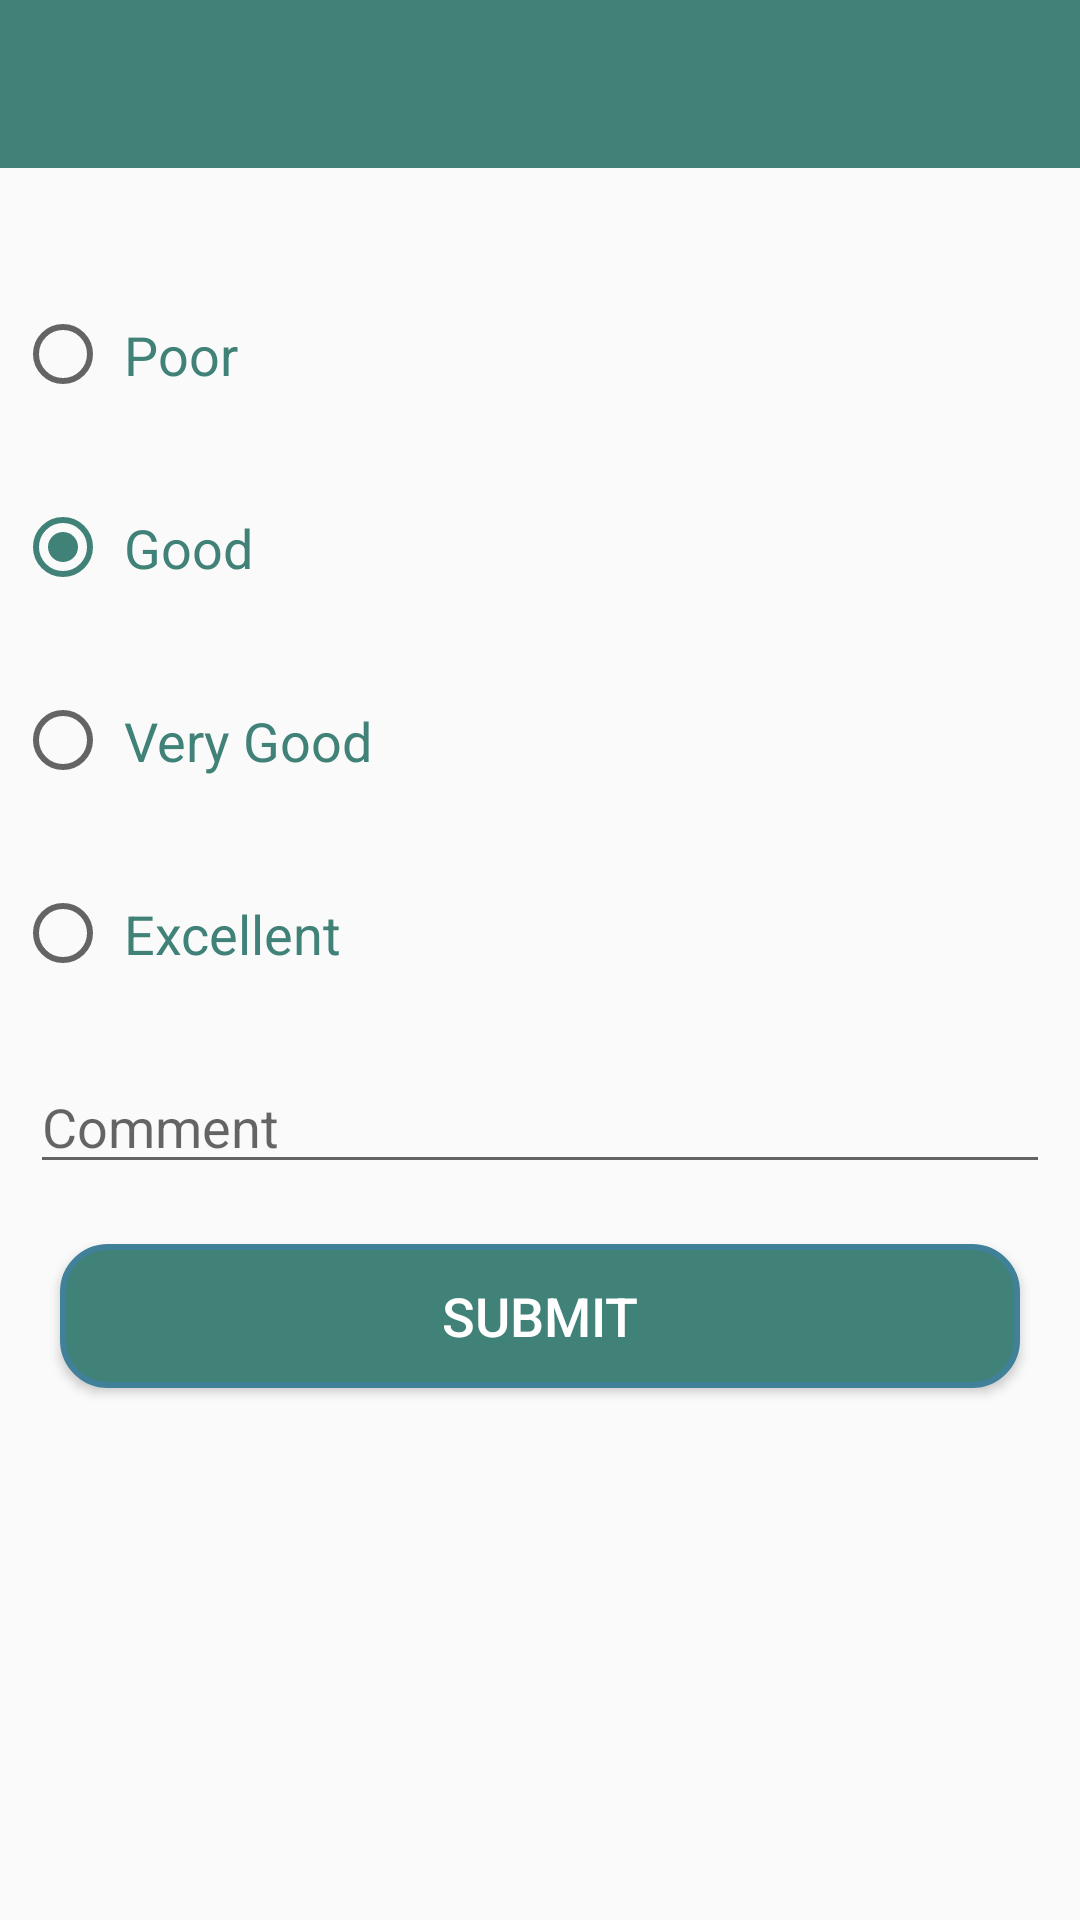

Write the Android layout XML for this screen, with the resource values it uses.
<!-- AndroidManifest.xml: application theme AppTheme -->
<!-- res/layout/rate.xml -->
<?xml version="1.0" encoding="utf-8"?>
<LinearLayout xmlns:android="http://schemas.android.com/apk/res/android"
    android:orientation="vertical" android:layout_width="match_parent"
    android:layout_height="match_parent">

    
    <include
        layout="@layout/toolbar"
        android:layout_width="match_parent"
        android:layout_height="wrap_content"
        />
    <LinearLayout
        android:orientation="vertical"
        android:layout_width="match_parent"
        android:layout_height="wrap_content"
        android:paddingTop="0dp"
        android:layout_gravity="center"
        android:layout_marginTop="30dp"
        >

    <RadioGroup
        android:layout_width="match_parent"
        android:layout_height="wrap_content"
        android:id="@+id/rd_rate"
        android:checkedButton="@id/good">
        <RadioButton
            android:layout_width="match_parent"
            android:layout_height="wrap_content"
            android:paddingTop="20dp"
            android:paddingBottom="20dp"
            android:textColor="@color/colorAccent"
            android:textSize="18sp"
            android:textStyle="normal"
            android:layout_marginStart="5dp"
            android:id="@+id/poor"
            android:text=" Poor "/>
        <RadioButton
            android:layout_width="match_parent"
            android:layout_height="wrap_content"
            android:paddingTop="20dp"
            android:paddingBottom="20dp"
            android:textColor="@color/colorAccent"
            android:textSize="18sp"
            android:textStyle="normal"
            android:layout_marginStart="5dp"
            android:id="@+id/good"
            android:text=" Good "/>
        <RadioButton
            android:layout_width="match_parent"
            android:layout_height="wrap_content"
            android:paddingTop="20dp"
            android:paddingBottom="20dp"
            android:textColor="@color/colorAccent"
            android:textSize="18sp"
            android:textStyle="normal"
            android:layout_marginStart="5dp"
            android:id="@+id/vgood"
            android:text=" Very Good "/>
        <RadioButton
            android:layout_width="match_parent"
            android:layout_height="wrap_content"
            android:paddingTop="20dp"
            android:paddingBottom="20dp"
            android:textColor="@color/colorAccent"
            android:textSize="18sp"
            android:textStyle="normal"
            android:layout_marginStart="5dp"
            android:id="@+id/excellent"
            android:text=" Excellent "/>
    </RadioGroup>

    <EditText
        android:layout_width="match_parent"
        android:layout_height="wrap_content"
        android:id="@+id/comment"
        android:inputType="textMultiLine"
        android:layout_marginStart="10dp"
        android:layout_marginTop="10dp"
        android:layout_marginEnd="10dp"
        android:hint="Comment"
        />
    <Button
        android:layout_width="match_parent"
        android:layout_height="wrap_content"
        android:text="SUBMIT"
        android:id="@+id/submit"
        android:textSize="18sp"
        android:textColor="@color/white"
        android:background="@drawable/shape"
        android:layout_margin="20dp"
        />
</LinearLayout>
</LinearLayout>
<!-- res/layout/toolbar.xml (included above) -->
<LinearLayout xmlns:android="http://schemas.android.com/apk/res/android"
    xmlns:app="http://schemas.android.com/apk/res-auto"
    android:layout_width="match_parent"
    android:layout_height="match_parent"
    android:fitsSystemWindows="true"
    android:orientation="vertical"
    android:background="@null"
    >

    <android.support.design.widget.AppBarLayout
        android:layout_width="match_parent"
        android:layout_height="wrap_content"
        android:theme="@style/AppTheme.AppBarOverlay"
        android:background="@null"
        app:elevation="0dp">

        <android.support.v7.widget.Toolbar
            android:id="@+id/toolbar"
            android:layout_width="match_parent"
            android:layout_height="?attr/actionBarSize"
            android:background="?attr/colorPrimaryDark"
            app:layout_scrollFlags="scroll|enterAlways"
            app:popupTheme="@style/AppTheme.PopupOverlay" />

    </android.support.design.widget.AppBarLayout>

    

</LinearLayout>
<!-- resources referenced by this layout -->
<resources>
  <color name="colorAccent">#FF408178</color>
  <color name="white">#ffffff</color>
  <!-- drawable shape (drawable) -->
  <?xml version="1.0" encoding="utf-8"?>
  <selector xmlns:android="http://schemas.android.com/apk/res/android">
  <item>
      <shape android:shape="rectangle">
          <solid android:color="@color/colorAccent"/>
          <stroke android:color="@color/colorPrimary" android:width="2dp" />
          
          <corners android:radius="15dp" />
  
      </shape>
  </item>
  </selector>
  <style name="AppTheme.AppBarOverlay" parent="ThemeOverlay.AppCompat.Dark.ActionBar">
      
          
          <item name="android:background">@android:color/transparent</item>
      </style>
  <style name="AppTheme.PopupOverlay" parent="ThemeOverlay.AppCompat.Light">
      
          
          <item name="android:background">@android:color/transparent</item>
      </style>
  <style name="AppTheme" parent="Theme.AppCompat.Light.NoActionBar">
          
          <item name="windowNoTitle">true</item>
          <item name="windowActionBar">false</item>
          <item name="colorPrimary">@color/colorPrimary</item>
          <item name="colorPrimaryDark">@color/colorPrimaryDark</item>
          <item name="colorAccent">@color/colorAccent</item>
          
          <item name="actionMenuTextColor">@color/cursorAccent</item>
      </style>
  <color name="colorPrimary">#FF408199</color>
  <color name="colorPrimaryDark">#FF408178 </color>
  <color name="cursorAccent">#FFFFFF</color>
</resources>
